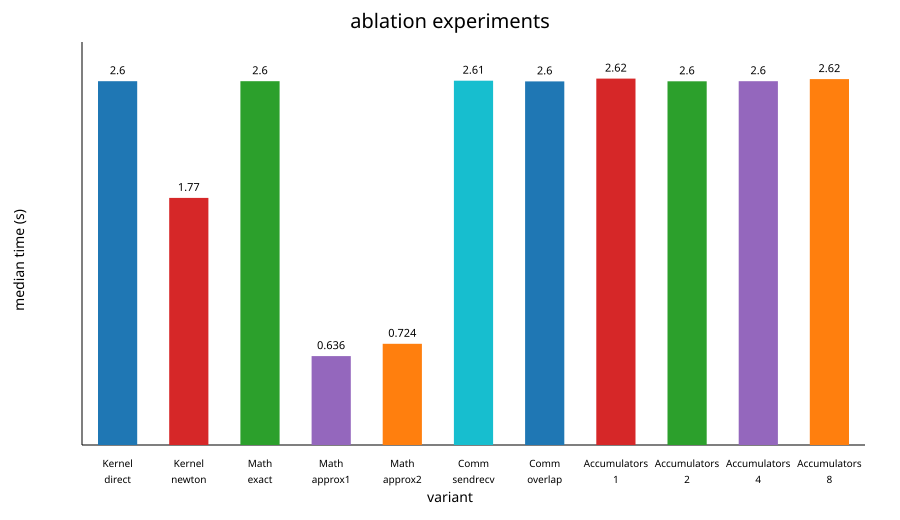

The table this chart was drawn from, first rows:
Test_Type, Config, Time_Sec, N, nsteps, ranks, threads, repeat, dt, eps, energy_every, force, comm_wait, gpairs, status, max_rel_drift
Kernel, direct, 2.617, 10000, 5, 1, 1, 1, 1e-4, 0.05, 100, 2.236, 0.000000, 0.2683, OK, 1.2974058018291037e-07
Kernel, direct, 2.602, 10000, 5, 1, 1, 2, 1e-4, 0.05, 100, 2.236, 0.000000, 0.2683, OK, 1.2974058018291037e-07
Kernel, direct, 2.612, 10000, 5, 1, 1, 3, 1e-4, 0.05, 100, 2.24, 0.000000, 0.2678, OK, 1.2974058018291037e-07
Kernel, direct, 2.6, 10000, 5, 1, 1, 4, 1e-4, 0.05, 100, 2.235, 0.000000, 0.2684, OK, 1.2974058018291037e-07
Kernel, direct, 2.6, 10000, 5, 1, 1, 5, 1e-4, 0.05, 100, 2.235, 0.000000, 0.2684, OK, 1.2974058018291037e-07
Kernel, newton, 1.765, 10000, 5, 1, 1, 1, 1e-4, 0.05, 100, 1.402, 0.000000, 0.428, OK, 1.2974058018291037e-07
Kernel, newton, 1.774, 10000, 5, 1, 1, 2, 1e-4, 0.05, 100, 1.403, 0.000000, 0.4277, OK, 1.2974058018291037e-07
Kernel, newton, 1.768, 10000, 5, 1, 1, 3, 1e-4, 0.05, 100, 1.401, 0.000000, 0.4282, OK, 1.2974058018291037e-07
Kernel, newton, 1.767, 10000, 5, 1, 1, 4, 1e-4, 0.05, 100, 1.401, 0.000000, 0.4282, OK, 1.2974058018291037e-07
Kernel, newton, 1.766, 10000, 5, 1, 1, 5, 1e-4, 0.05, 100, 1.401, 0.000000, 0.4281, OK, 1.2974058018291037e-07
Math, exact, 2.608, 10000, 5, 1, 1, 1, 1e-4, 0.05, 100, 2.236, 0.000000, 0.2684, OK, 1.2974058018291037e-07
Math, exact, 2.602, 10000, 5, 1, 1, 2, 1e-4, 0.05, 100, 2.236, 0.000000, 0.2684, OK, 1.2974058018291037e-07
Math, exact, 2.599, 10000, 5, 1, 1, 3, 1e-4, 0.05, 100, 2.236, 0.000000, 0.2683, OK, 1.2974058018291037e-07
Math, exact, 2.601, 10000, 5, 1, 1, 4, 1e-4, 0.05, 100, 2.236, 0.000000, 0.2683, OK, 1.2974058018291037e-07
Math, exact, 2.608, 10000, 5, 1, 1, 5, 1e-4, 0.05, 100, 2.236, 0.000000, 0.2683, OK, 1.2974058018291037e-07
Math, approx1, 0.6394, 10000, 5, 1, 1, 1, 1e-4, 0.05, 100, 0.2711, 0.000000, 2.213, OK, 1.2974022806770565e-07
Math, approx1, 0.6347, 10000, 5, 1, 1, 2, 1e-4, 0.05, 100, 0.2708, 0.000000, 2.215, OK, 1.2974022806770565e-07
Math, approx1, 0.6416, 10000, 5, 1, 1, 3, 1e-4, 0.05, 100, 0.2708, 0.000000, 2.216, OK, 1.2974022806770565e-07
Math, approx1, 0.6358, 10000, 5, 1, 1, 4, 1e-4, 0.05, 100, 0.2709, 0.000000, 2.215, OK, 1.2974022806770565e-07
Math, approx1, 0.6343, 10000, 5, 1, 1, 5, 1e-4, 0.05, 100, 0.2708, 0.000000, 2.215, OK, 1.2974022806770565e-07
Math, approx2, 0.7203, 10000, 5, 1, 1, 1, 1e-4, 0.05, 100, 0.3547, 0.000000, 1.691, OK, 1.2974058018291037e-07
Math, approx2, 0.7203, 10000, 5, 1, 1, 2, 1e-4, 0.05, 100, 0.3546, 0.000000, 1.692, OK, 1.2974058018291037e-07
Math, approx2, 0.724, 10000, 5, 1, 1, 3, 1e-4, 0.05, 100, 0.3548, 0.000000, 1.691, OK, 1.2974058018291037e-07
Math, approx2, 0.7241, 10000, 5, 1, 1, 4, 1e-4, 0.05, 100, 0.3547, 0.000000, 1.691, OK, 1.2974058018291037e-07
Math, approx2, 0.725, 10000, 5, 1, 1, 5, 1e-4, 0.05, 100, 0.3547, 0.000000, 1.691, OK, 1.2974058018291037e-07
Comm, sendrecv, 2.6, 10000, 5, 1, 1, 1, 1e-4, 0.05, 100, 2.236, 0.000000, 0.2683, OK, 1.2974058018291037e-07
Comm, sendrecv, 2.601, 10000, 5, 1, 1, 2, 1e-4, 0.05, 100, 2.236, 0.000000, 0.2683, OK, 1.2974058018291037e-07
Comm, sendrecv, 2.623, 10000, 5, 1, 1, 3, 1e-4, 0.05, 100, 2.237, 0.000000, 0.2682, OK, 1.2974058018291037e-07
Comm, sendrecv, 2.606, 10000, 5, 1, 1, 4, 1e-4, 0.05, 100, 2.241, 0.000000, 0.2678, OK, 1.2974058018291037e-07
Comm, sendrecv, 2.608, 10000, 5, 1, 1, 5, 1e-4, 0.05, 100, 2.241, 0.000000, 0.2677, OK, 1.2974058018291037e-07
Comm, overlap, 2.604, 10000, 5, 1, 1, 1, 1e-4, 0.05, 100, 2.236, 0.000000, 0.2683, OK, 1.2974058018291037e-07
Comm, overlap, 2.6, 10000, 5, 1, 1, 2, 1e-4, 0.05, 100, 2.235, 0.000000, 0.2684, OK, 1.2974058018291037e-07
Comm, overlap, 2.601, 10000, 5, 1, 1, 3, 1e-4, 0.05, 100, 2.235, 0.000000, 0.2684, OK, 1.2974058018291037e-07
Comm, overlap, 2.6, 10000, 5, 1, 1, 4, 1e-4, 0.05, 100, 2.237, 0.000000, 0.2682, OK, 1.2974058018291037e-07
Comm, overlap, 2.598, 10000, 5, 1, 1, 5, 1e-4, 0.05, 100, 2.235, 0.000000, 0.2684, OK, 1.2974058018291037e-07
Accumulators, 1, 2.651, 10000, 5, 1, 1, 1, 1e-4, 0.05, 100, 2.279, 0.000000, 0.2632, OK, 1.2974058018291037e-07
Accumulators, 1, 2.621, 10000, 5, 1, 1, 2, 1e-4, 0.05, 100, 2.256, 0.000000, 0.2659, OK, 1.2974058018291037e-07
Accumulators, 1, 2.62, 10000, 5, 1, 1, 3, 1e-4, 0.05, 100, 2.257, 0.000000, 0.2658, OK, 1.2974058018291037e-07
Accumulators, 1, 2.619, 10000, 5, 1, 1, 4, 1e-4, 0.05, 100, 2.257, 0.000000, 0.2659, OK, 1.2974058018291037e-07
Accumulators, 1, 2.619, 10000, 5, 1, 1, 5, 1e-4, 0.05, 100, 2.256, 0.000000, 0.2659, OK, 1.2974058018291037e-07
Accumulators, 2, 2.605, 10000, 5, 1, 1, 1, 1e-4, 0.05, 100, 2.235, 0.000000, 0.2685, OK, 1.2974058018291037e-07
Accumulators, 2, 2.598, 10000, 5, 1, 1, 2, 1e-4, 0.05, 100, 2.233, 0.000000, 0.2687, OK, 1.2974058018291037e-07
Accumulators, 2, 2.601, 10000, 5, 1, 1, 3, 1e-4, 0.05, 100, 2.238, 0.000000, 0.2681, OK, 1.2974058018291037e-07
Accumulators, 2, 2.605, 10000, 5, 1, 1, 4, 1e-4, 0.05, 100, 2.234, 0.000000, 0.2686, OK, 1.2974058018291037e-07
Accumulators, 2, 2.599, 10000, 5, 1, 1, 5, 1e-4, 0.05, 100, 2.234, 0.000000, 0.2686, OK, 1.2974058018291037e-07
Accumulators, 4, 2.601, 10000, 5, 1, 1, 1, 1e-4, 0.05, 100, 2.235, 0.000000, 0.2684, OK, 1.2974058018291037e-07
Accumulators, 4, 2.605, 10000, 5, 1, 1, 2, 1e-4, 0.05, 100, 2.236, 0.000000, 0.2683, OK, 1.2974058018291037e-07
Accumulators, 4, 2.602, 10000, 5, 1, 1, 3, 1e-4, 0.05, 100, 2.236, 0.000000, 0.2684, OK, 1.2974058018291037e-07
Accumulators, 4, 2.6, 10000, 5, 1, 1, 4, 1e-4, 0.05, 100, 2.235, 0.000000, 0.2684, OK, 1.2974058018291037e-07
Accumulators, 4, 2.604, 10000, 5, 1, 1, 5, 1e-4, 0.05, 100, 2.24, 0.000000, 0.2678, OK, 1.2974058018291037e-07
Accumulators, 8, 2.614, 10000, 5, 1, 1, 1, 1e-4, 0.05, 100, 2.249, 0.000000, 0.2667, OK, 1.2974058018291037e-07
Accumulators, 8, 2.617, 10000, 5, 1, 1, 2, 1e-4, 0.05, 100, 2.249, 0.000000, 0.2668, OK, 1.2974058018291037e-07
Accumulators, 8, 2.619, 10000, 5, 1, 1, 3, 1e-4, 0.05, 100, 2.249, 0.000000, 0.2668, OK, 1.2974058018291037e-07
Accumulators, 8, 2.614, 10000, 5, 1, 1, 4, 1e-4, 0.05, 100, 2.25, 0.000000, 0.2667, OK, 1.2974058018291037e-07
Accumulators, 8, 2.62, 10000, 5, 1, 1, 5, 1e-4, 0.05, 100, 2.248, 0.000000, 0.2669, OK, 1.2974058018291037e-07
